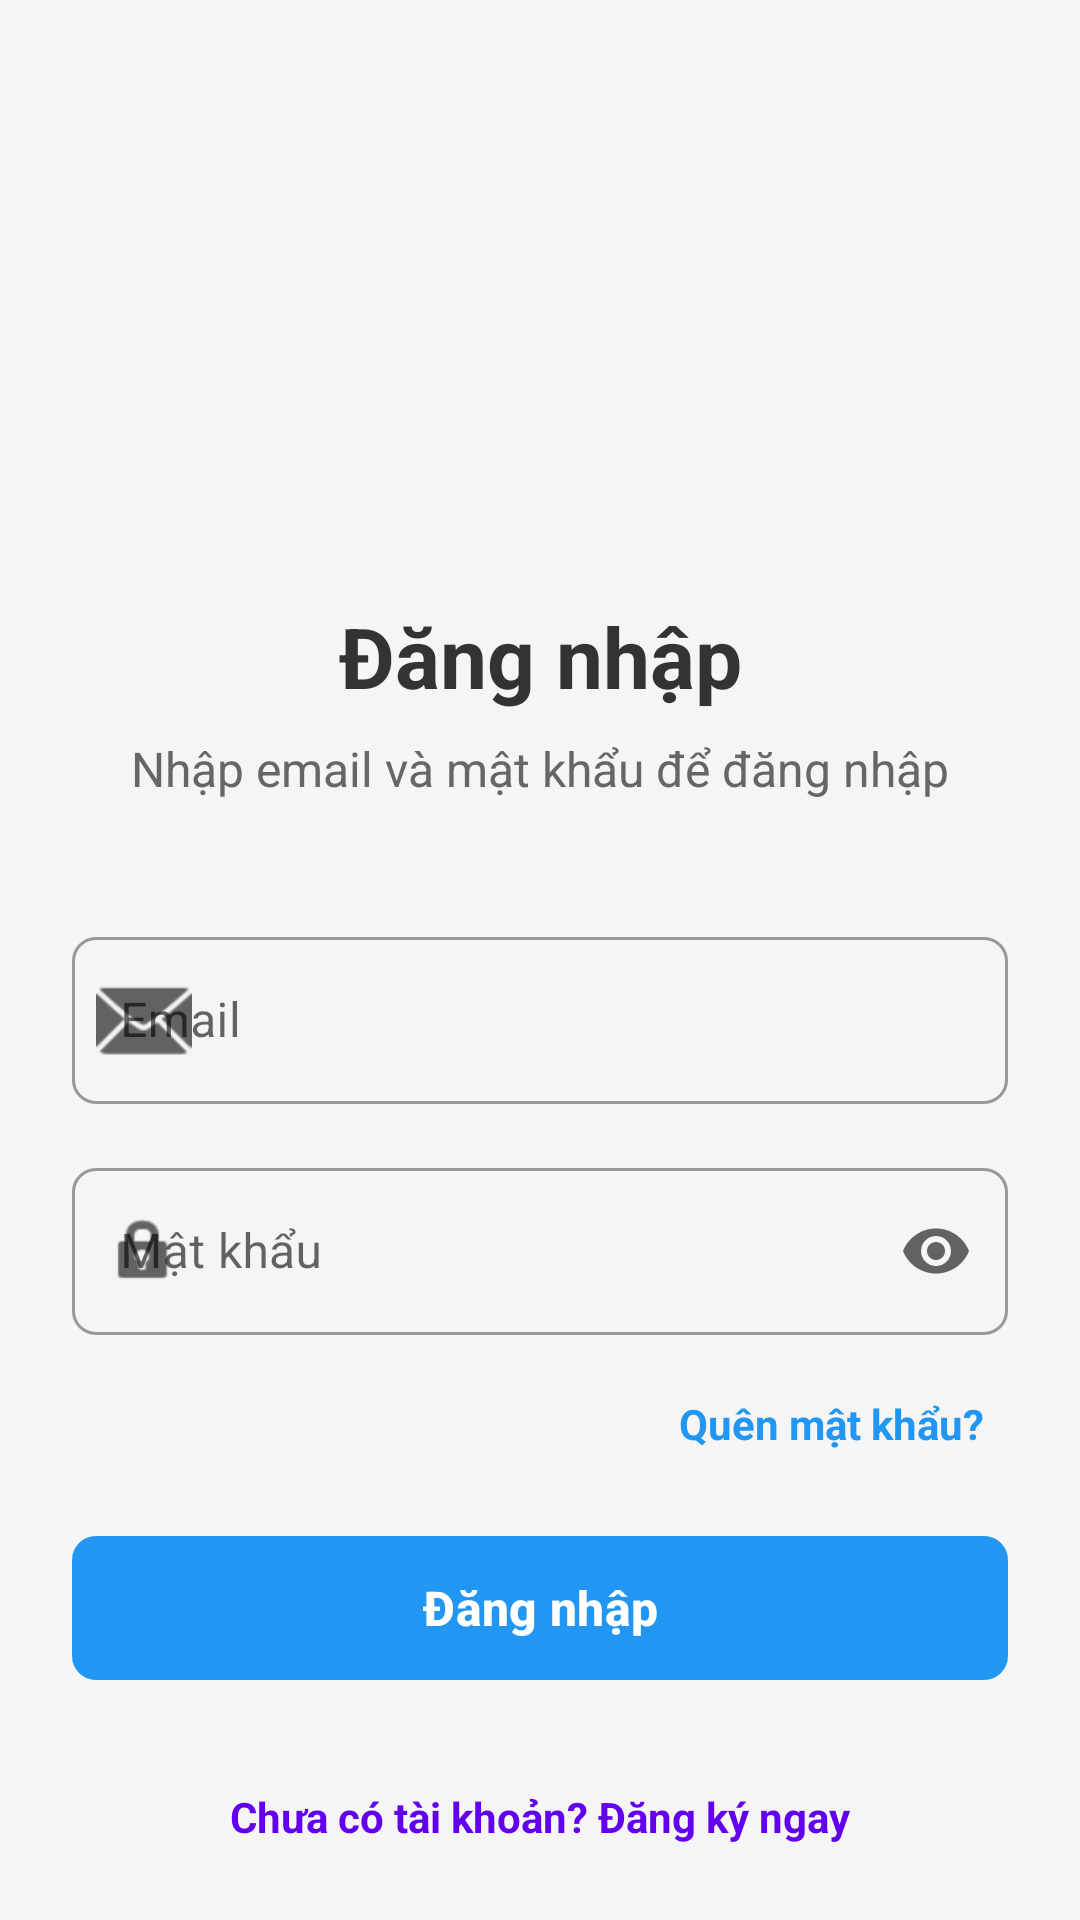

Write the Android layout XML for this screen, with the resource values it uses.
<!-- AndroidManifest.xml: activity theme Theme.ProjectPRM392 -->
<!-- res/layout/activity_login.xml -->
<?xml version="1.0" encoding="utf-8"?>
<ScrollView xmlns:android="http://schemas.android.com/apk/res/android"
    xmlns:app="http://schemas.android.com/apk/res-auto"
    xmlns:tools="http://schemas.android.com/tools"
    android:layout_width="match_parent"
    android:layout_height="match_parent"
    android:background="#F5F5F5"
    android:fillViewport="true">

    <androidx.constraintlayout.widget.ConstraintLayout
        android:layout_width="match_parent"
        android:layout_height="wrap_content"
        android:padding="24dp">

        
        <ImageView
            android:id="@+id/ivLogo"
            android:layout_width="120dp"
            android:layout_height="120dp"
            android:layout_marginTop="40dp"
            android:src="@drawable/ic_launcher_foreground"
            app:layout_constraintEnd_toEndOf="parent"
            app:layout_constraintStart_toStartOf="parent"
            app:layout_constraintTop_toTopOf="parent" />

        <TextView
            android:id="@+id/tvTitle"
            android:layout_width="wrap_content"
            android:layout_height="wrap_content"
            android:layout_marginTop="16dp"
            android:text="Đăng nhập"
            android:textColor="#333333"
            android:textSize="28sp"
            android:textStyle="bold"
            app:layout_constraintEnd_toEndOf="parent"
            app:layout_constraintStart_toStartOf="parent"
            app:layout_constraintTop_toBottomOf="@+id/ivLogo" />

        <TextView
            android:id="@+id/tvSubtitle"
            android:layout_width="wrap_content"
            android:layout_height="wrap_content"
            android:layout_marginTop="8dp"
            android:text="Nhập email và mật khẩu để đăng nhập"
            android:textColor="#666666"
            android:textSize="16sp"
            app:layout_constraintEnd_toEndOf="parent"
            app:layout_constraintStart_toStartOf="parent"
            app:layout_constraintTop_toBottomOf="@+id/tvTitle" />

        
        <com.google.android.material.textfield.TextInputLayout
            android:id="@+id/tilEmail"
            style="@style/Widget.MaterialComponents.TextInputLayout.OutlinedBox"
            android:layout_width="match_parent"
            android:layout_height="wrap_content"
            android:layout_marginTop="40dp"
            android:hint="Email"
            app:boxCornerRadiusBottomEnd="8dp"
            app:boxCornerRadiusBottomStart="8dp"
            app:boxCornerRadiusTopEnd="8dp"
            app:boxCornerRadiusTopStart="8dp"
            app:startIconDrawable="@android:drawable/ic_dialog_email"
            app:layout_constraintEnd_toEndOf="parent"
            app:layout_constraintStart_toStartOf="parent"
            app:layout_constraintTop_toBottomOf="@+id/tvSubtitle">

            <com.google.android.material.textfield.TextInputEditText
                android:id="@+id/etEmail"
                android:layout_width="match_parent"
                android:layout_height="wrap_content"
                android:inputType="textEmailAddress"
                android:maxLines="1" />

        </com.google.android.material.textfield.TextInputLayout>

        
        <com.google.android.material.textfield.TextInputLayout
            android:id="@+id/tilPassword"
            style="@style/Widget.MaterialComponents.TextInputLayout.OutlinedBox"
            android:layout_width="match_parent"
            android:layout_height="wrap_content"
            android:layout_marginTop="16dp"
            android:hint="Mật khẩu"
            app:boxCornerRadiusBottomEnd="8dp"
            app:boxCornerRadiusBottomStart="8dp"
            app:boxCornerRadiusTopEnd="8dp"
            app:boxCornerRadiusTopStart="8dp"
            app:startIconDrawable="@android:drawable/ic_lock_idle_lock"
            app:endIconMode="password_toggle"
            app:layout_constraintEnd_toEndOf="parent"
            app:layout_constraintStart_toStartOf="parent"
            app:layout_constraintTop_toBottomOf="@+id/tilEmail">

            <com.google.android.material.textfield.TextInputEditText
                android:id="@+id/etPassword"
                android:layout_width="match_parent"
                android:layout_height="wrap_content"
                android:inputType="textPassword"
                android:maxLines="1" />

        </com.google.android.material.textfield.TextInputLayout>

        
        <TextView
            android:id="@+id/tvForgotPassword"
            android:layout_width="wrap_content"
            android:layout_height="wrap_content"
            android:layout_marginTop="12dp"
            android:text="Quên mật khẩu?"
            android:textColor="#2196F3"
            android:textSize="14sp"
            android:textStyle="bold"
            android:clickable="true"
            android:focusable="true"
            android:background="?attr/selectableItemBackgroundBorderless"
            android:padding="8dp"
            app:layout_constraintEnd_toEndOf="parent"
            app:layout_constraintTop_toBottomOf="@+id/tilPassword" />

        
        <com.google.android.material.button.MaterialButton
            android:id="@+id/btnLogin"
            android:layout_width="match_parent"
            android:layout_height="56dp"
            android:layout_marginTop="16dp"
            android:text="Đăng nhập"
            android:textSize="16sp"
            android:textStyle="bold"
            app:cornerRadius="8dp"
            app:layout_constraintEnd_toEndOf="parent"
            app:layout_constraintStart_toStartOf="parent"
            app:layout_constraintTop_toBottomOf="@+id/tvForgotPassword" />

        
        <ProgressBar
            android:id="@+id/progressBar"
            android:layout_width="wrap_content"
            android:layout_height="wrap_content"
            android:layout_marginTop="16dp"
            android:visibility="gone"
            app:layout_constraintEnd_toEndOf="parent"
            app:layout_constraintStart_toStartOf="parent"
            app:layout_constraintTop_toBottomOf="@+id/btnLogin" />

        
        <TextView
            android:id="@+id/tvRegisterLink"
            android:layout_width="wrap_content"
            android:layout_height="wrap_content"
            android:layout_marginTop="32dp"
            android:text="Chưa có tài khoản? Đăng ký ngay"
            android:textColor="@color/design_default_color_primary"
            android:textSize="14sp"
            android:textStyle="bold"
            app:layout_constraintEnd_toEndOf="parent"
            app:layout_constraintStart_toStartOf="parent"
            app:layout_constraintTop_toBottomOf="@+id/progressBar" />

    </androidx.constraintlayout.widget.ConstraintLayout>
</ScrollView>
<!-- resources referenced by this layout -->
<resources>
  <style name="Theme.ProjectPRM392" parent="Base.Theme.ProjectPRM392" />
  <style name="Base.Theme.ProjectPRM392" parent="Theme.Material3.DayNight.NoActionBar">
          
          <item name="colorPrimary">@color/colorPrimary</item>
          <item name="colorPrimaryVariant">@color/colorPrimaryDark</item>
          <item name="colorOnPrimary">@color/colorOnPrimary</item>
          
          
          <item name="colorSecondary">@color/colorAccent</item>
          <item name="colorOnSecondary">@color/colorOnSecondary</item>
          
          
          <item name="android:statusBarColor">@color/colorPrimaryDark</item>
          
          
          <item name="android:colorBackground">@color/colorBackground</item>
          <item name="colorSurface">@color/colorSurface</item>
          <item name="colorOnBackground">@color/colorOnBackground</item>
          <item name="colorOnSurface">@color/colorOnSurface</item>
          
          
          <item name="colorError">@color/colorError</item>
          <item name="colorOnError">@color/colorOnError</item>
      </style>
  <color name="colorPrimary">#2196F3</color>
  <color name="colorPrimaryDark">#1976D2</color>
  <color name="colorOnPrimary">#FFFFFF</color>
  <color name="colorAccent">#03DAC5</color>
  <color name="colorOnSecondary">#000000</color>
  <color name="colorBackground">#FFFFFF</color>
  <color name="colorSurface">#FFFFFF</color>
  <color name="colorOnBackground">#000000</color>
  <color name="colorOnSurface">#000000</color>
  <color name="colorError">#F44336</color>
  <color name="colorOnError">#FFFFFF</color>
</resources>
